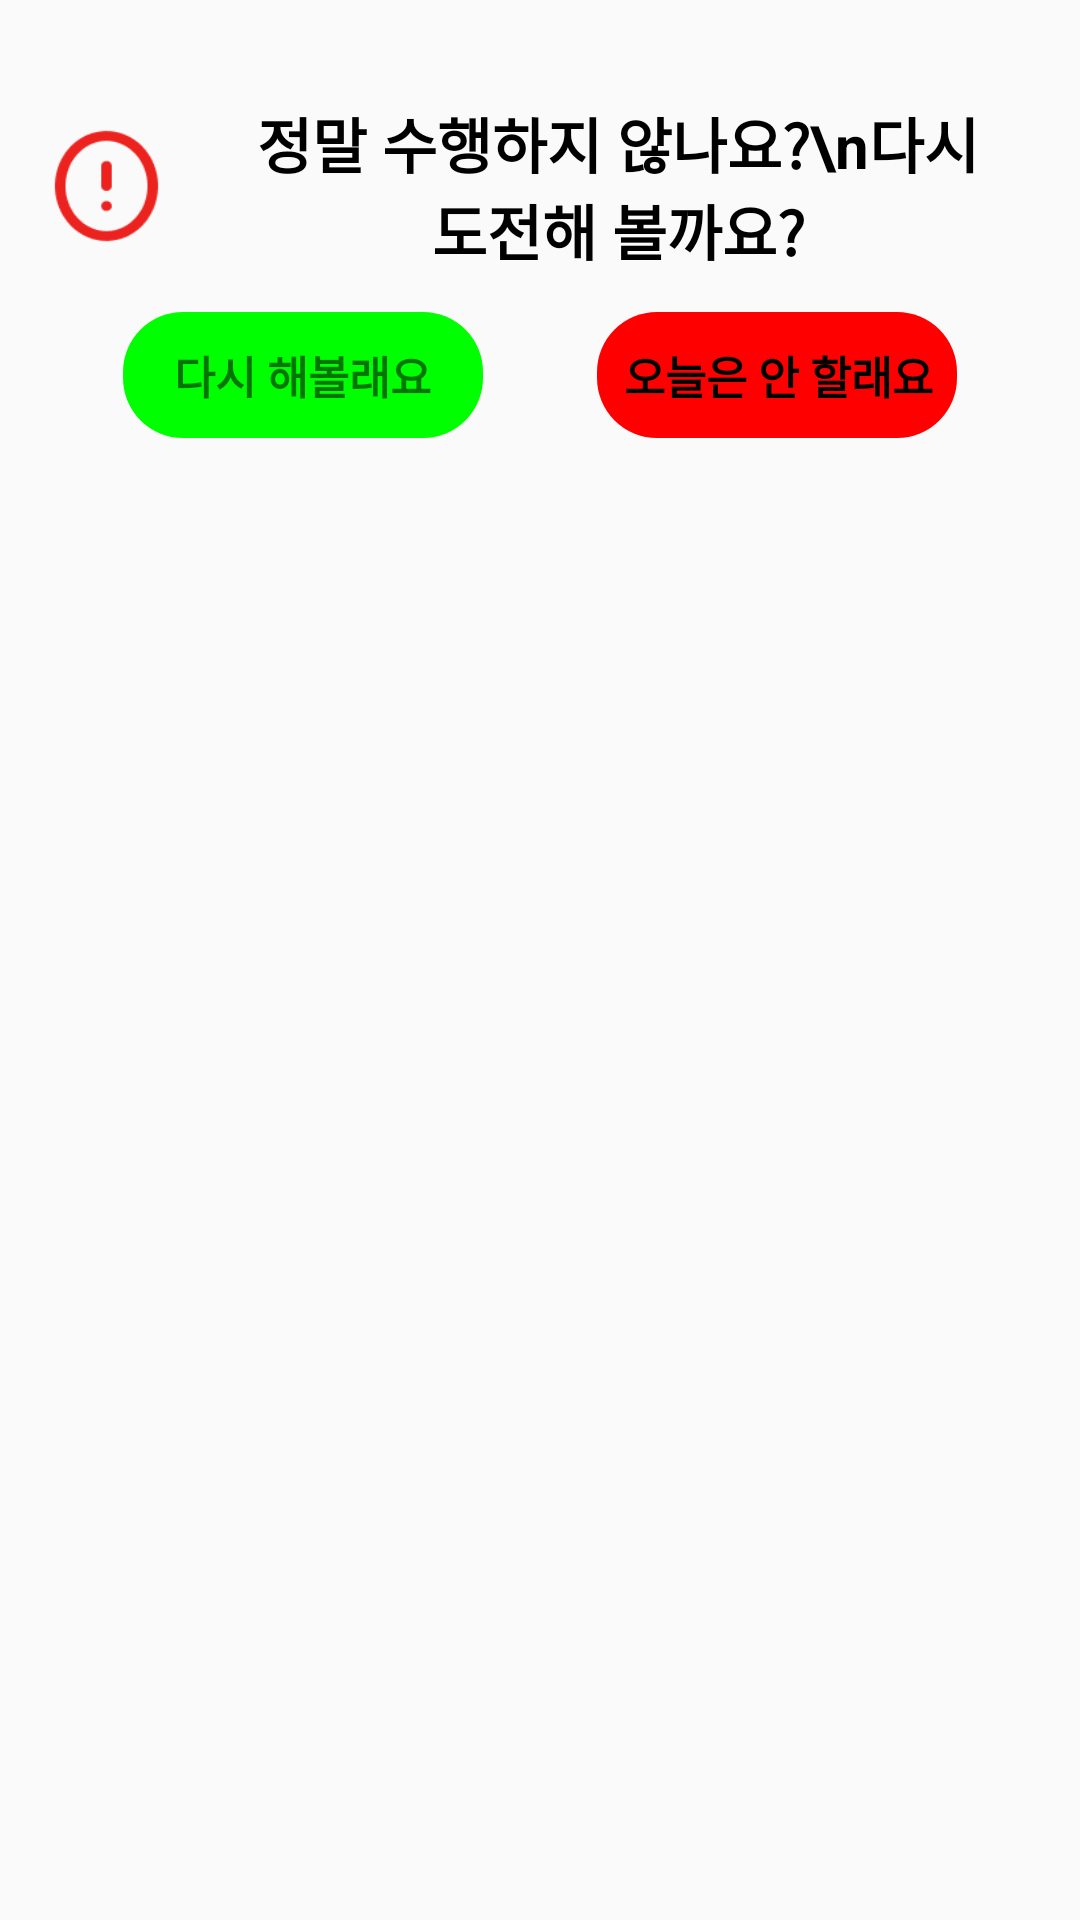

This screen was rendered from an Android layout file. Write that file and the resources it references.
<!-- AndroidManifest.xml: application theme Theme.ChildrenEducationApplication -->
<!-- res/layout/fragment_final_check.xml -->
<?xml version="1.0" encoding="utf-8"?>
<LinearLayout xmlns:android="http://schemas.android.com/apk/res/android"
    android:layout_width="match_parent"
    android:layout_height="match_parent"
    android:orientation="vertical">

    <LinearLayout
        android:id="@+id/final_check_box"
        android:layout_width="match_parent"
        android:layout_height="160dp"
        android:layout_marginHorizontal="6dp"
        android:layout_marginVertical="10dp"
        android:background="@drawable/cr20bffffff"
        android:orientation="vertical"
        android:paddingVertical="10dp">

        <LinearLayout
            android:layout_width="match_parent"
            android:layout_height="wrap_content"
            android:gravity="center"
            android:orientation="horizontal"
            android:paddingVertical="13dp">

            <ImageView
                android:id="@+id/rk0q4qtwu5jp"
                android:layout_width="37dp"
                android:layout_height="40dp"
                android:layout_marginHorizontal="11dp"
                android:scaleType="fitXY"
                android:src="@drawable/red_mark" />

            <TextView
                android:id="@+id/checklist_content_broadcast"
                android:layout_width="wrap_content"
                android:layout_height="wrap_content"
                android:layout_marginEnd="7dp"
                android:gravity="center"
                android:paddingHorizontal="20dp"
                android:text="정말 수행하지 않나요?\n다시 도전해 볼까요?"
                android:textColor="#000000"
                android:textSize="20sp"
                android:textStyle="bold" />
        </LinearLayout>

        <LinearLayout
            android:layout_width="wrap_content"
            android:layout_height="match_parent"
            android:layout_gravity="center"
            android:orientation="horizontal">

            <View
                android:layout_width="0dp"
                android:layout_height="0dp"
                android:layout_weight="1" />

            <LinearLayout xmlns:android="http://schemas.android.com/apk/res/android"
                xmlns:app="http://schemas.android.com/apk/res-auto"
                xmlns:tools="http://schemas.android.com/tools"
                android:id="@+id/checklist_broadcast_yes_box"
                android:layout_width="120dp"
                android:layout_height="wrap_content"
                android:layout_marginEnd="3dp"
                android:background="@drawable/cr2000ff00"
                android:gravity="center"
                android:orientation="horizontal"
                android:paddingVertical="10dp">

                <TextView
                    android:id="@+id/rimix4k6ibmt"
                    android:layout_width="wrap_content"
                    android:layout_height="wrap_content"
                    android:gravity="center"
                    android:text="다시 해볼래요"
                    android:textSize="15sp"
                    android:textStyle="bold" />
            </LinearLayout>

            <View
                android:layout_width="0dp"
                android:layout_height="0dp"
                android:layout_weight="1" />

            <LinearLayout xmlns:android="http://schemas.android.com/apk/res/android"
                xmlns:app="http://schemas.android.com/apk/res-auto"
                xmlns:tools="http://schemas.android.com/tools"
                android:id="@+id/checklist_broadcast_no_box"
                android:layout_width="120dp"
                android:layout_height="wrap_content"
                android:background="@drawable/cr20ff0000"
                android:gravity="center"
                android:orientation="horizontal"
                android:paddingVertical="10dp">

                <TextView
                    android:id="@+id/r40iouoaonqa"
                    android:layout_width="wrap_content"
                    android:layout_height="wrap_content"
                    android:layout_marginStart="1dp"
                    android:gravity="center"
                    android:text="오늘은 안 할래요"
                    android:textColor="#000000"
                    android:textSize="15sp"
                    android:textStyle="bold" />
            </LinearLayout>

            <View
                android:layout_width="0dp"
                android:layout_height="0dp"
                android:layout_weight="1" />
        </LinearLayout>


    </LinearLayout>

</LinearLayout>
<!-- resources referenced by this layout -->
<resources>
  <!-- drawable cr2000ff00 (drawable) -->
  <?xml version="1.0" encoding="UTF-8"?>
  <shape
      xmlns:android="http://schemas.android.com/apk/res/android">
      <solid
          android:color="#00FF00"
          />
      <corners
          android:radius="20dp"
          />
  </shape>
  <!-- drawable cr20ff0000 (drawable) -->
  <?xml version="1.0" encoding="UTF-8"?>
  <shape
      xmlns:android="http://schemas.android.com/apk/res/android">
      <solid
          android:color="#FF0000"
          />
      <corners
          android:radius="20dp"
          />
  </shape>
  <!-- drawable red_mark: png bitmap (drawable, 1736 bytes) -->
  <style name="Theme.ChildrenEducationApplication" parent="android:Theme.Material.Light.NoActionBar" />
</resources>
